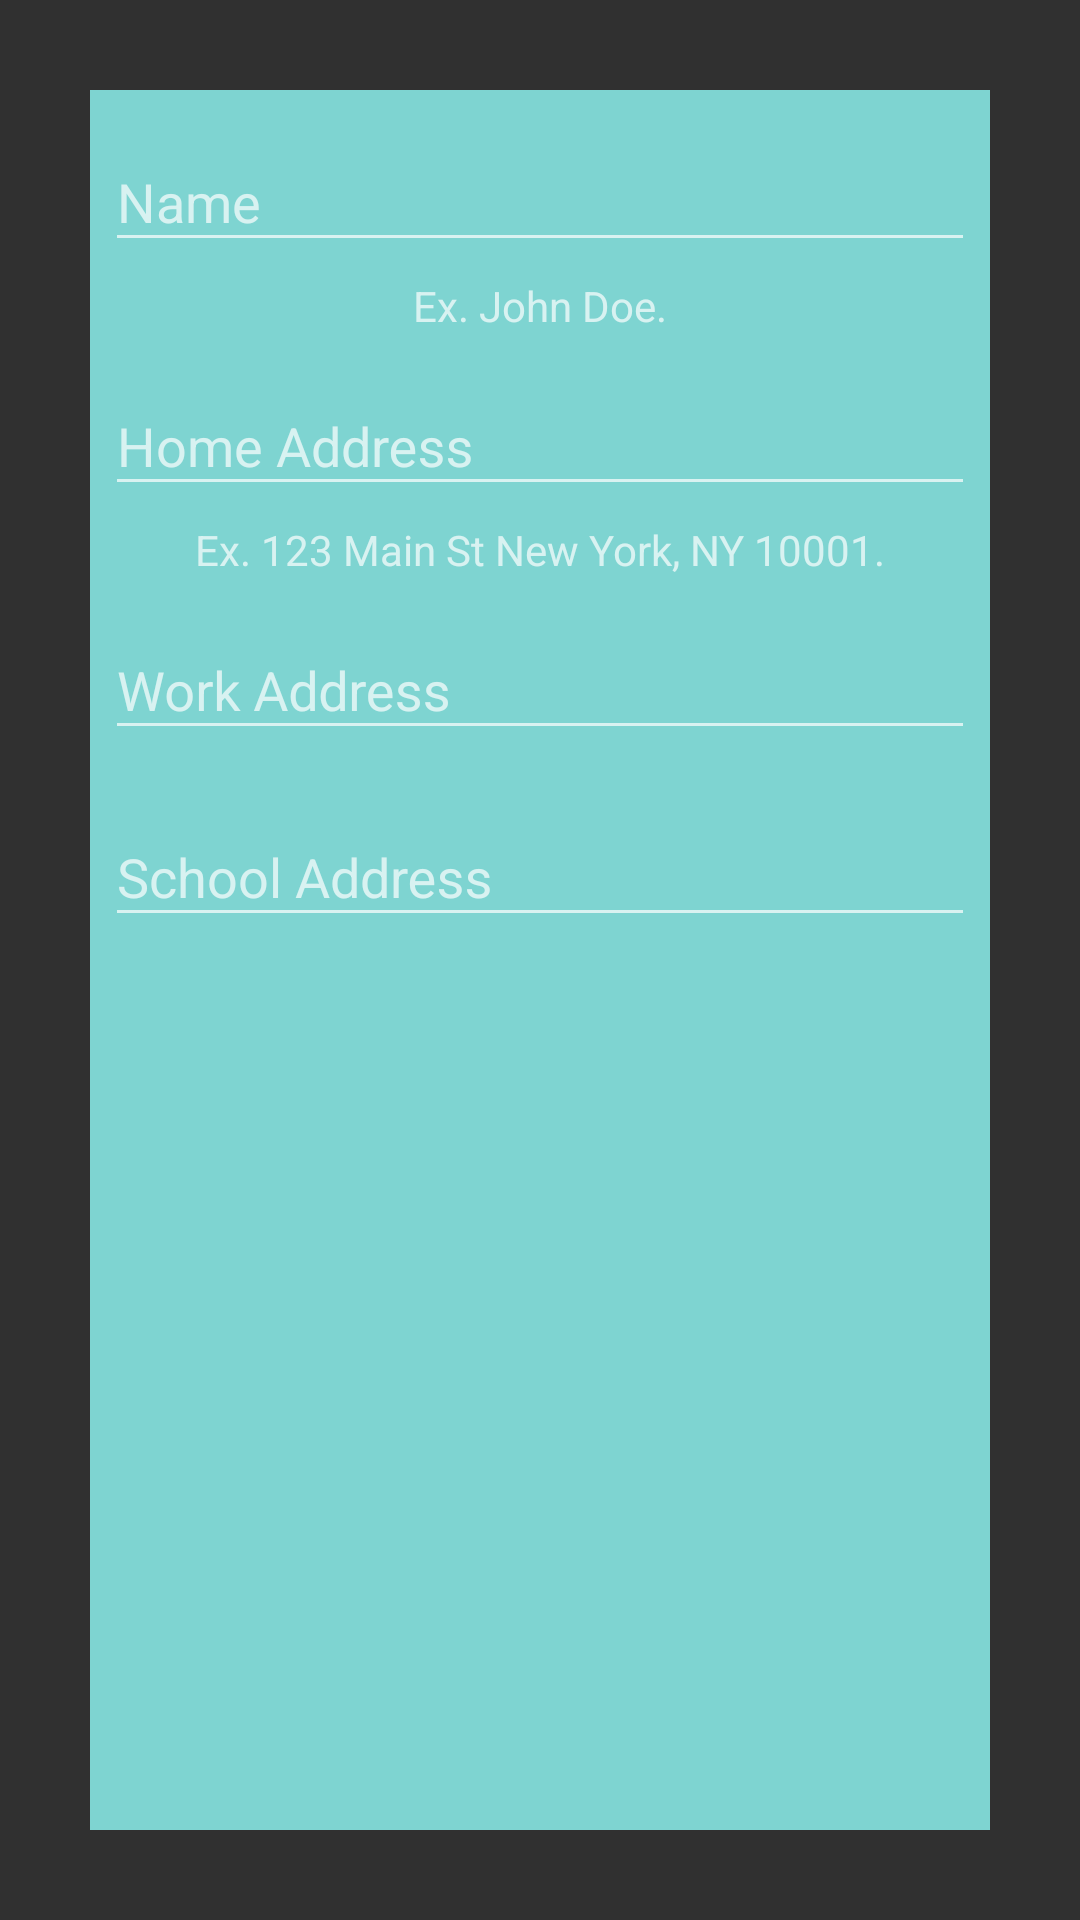

Reconstruct the res/layout file that produces this screen, plus the resources it refers to.
<!-- AndroidManifest.xml: application theme AppTheme -->
<!-- res/layout/activity_main.xml -->
<RelativeLayout xmlns:android="http://schemas.android.com/apk/res/android"
    xmlns:tools="http://schemas.android.com/tools"
    android:layout_width="match_parent"
    android:layout_height="match_parent"
    android:orientation="vertical"
    android:paddingBottom="@dimen/activity_vertical_margin"
    android:paddingLeft="@dimen/activity_horizontal_margin"
    android:paddingRight="@dimen/activity_horizontal_margin"
    android:paddingTop="@dimen/activity_vertical_margin"
    tools:context=".MainActivity">

    <android.support.v4.view.ViewPager
        android:id="@+id/background_image_pager"
        android:layout_width="match_parent"
        android:layout_height="match_parent"
        android:layout_alignParentTop="true"
        android:background="#ffffff"/>

    <LinearLayout
        android:id="@+id/userLayoutInfo"
        android:layout_width="match_parent"
        android:layout_height="match_parent"
        android:layout_alignParentTop="true"
        android:background="#df6CCECB"
        android:orientation="vertical">

        <android.support.design.widget.TextInputLayout
            android:id="@+id/nameText"
            style="@style/EditTextStandard"
            android:layout_width="match_parent"
            android:layout_height="wrap_content">

            <EditText
                android:layout_width="match_parent"
                android:layout_height="wrap_content"
                android:hint="@string/name"
                android:inputType="textPersonName" />

        </android.support.design.widget.TextInputLayout>

        <TextView
            android:id="@+id/nameInstruction"
            android:layout_width="match_parent"
            android:layout_height="wrap_content"
            android:gravity="center"
            android:text="@string/nameInstru" />

        <android.support.design.widget.TextInputLayout
            android:id="@+id/homeText"
            style="@style/EditTextStandard"
            android:layout_width="match_parent"
            android:layout_height="wrap_content">

            <EditText
                android:layout_width="match_parent"
                android:layout_height="wrap_content"
                android:hint="@string/home_address"
                android:inputType="textPostalAddress" />

        </android.support.design.widget.TextInputLayout>

        <TextView
            android:id="@+id/homeInstruction"
            android:layout_width="match_parent"
            android:layout_height="wrap_content"
            android:gravity="center"
            android:text="@string/addressInstru" />

        <android.support.design.widget.TextInputLayout
            android:id="@+id/workText"
            style="@style/EditTextStandard"
            android:layout_width="match_parent"
            android:layout_height="wrap_content">

            <EditText
                android:layout_width="match_parent"
                android:layout_height="wrap_content"
                android:hint="@string/Work_Address"
                android:inputType="textPostalAddress" />

        </android.support.design.widget.TextInputLayout>

        <android.support.design.widget.TextInputLayout
            android:id="@+id/schoolText"
            style="@style/EditTextStandard"
            android:layout_width="match_parent"
            android:layout_height="wrap_content">

            <EditText
                android:layout_width="match_parent"
                android:layout_height="wrap_content"
                android:hint="@string/school_Address"
                android:inputType="textPostalAddress" />

        </android.support.design.widget.TextInputLayout>

        <TextView
            android:id="@+id/ErrorMessage"
            android:layout_width="match_parent"
            android:layout_height="wrap_content" />

    </LinearLayout>

    <Button
        android:id="@+id/firstSubmit"
        style="@style/ButtonStandard"
        android:layout_width="150dp"
        android:layout_height="wrap_content"
        android:layout_alignParentBottom="true"
        android:layout_below="@id/userLayoutInfo"
        android:layout_centerHorizontal="true"
        android:text="@string/submit" />


</RelativeLayout>
<!-- resources referenced by this layout -->
<resources>
  <dimen name="activity_horizontal_margin">30dp</dimen>
  <dimen name="activity_vertical_margin">30dp</dimen>
  <string name="Work_Address">Work Address</string>
  <string name="addressInstru">Ex. 123 Main St New York, NY 10001.</string>
  <string name="home_address">Home Address</string>
  <string name="name">Name</string>
  <string name="nameInstru">Ex. John Doe.</string>
  <string name="school_Address">School Address</string>
  <string name="submit">Submit</string>
  <style name="ButtonStandard" parent="Widget.AppCompat.Button">
          <item name="android:gravity">center</item>
          <item name="android:layout_gravity">center_vertical</item>
          <item name="android:textSize">20sp</item>
          <item name="android:background">#218C8D</item>
          <item name="android:elevation">10dp</item>
      </style>
  <style name="EditTextStandard" parent="Widget.Design.TextInputLayout">
          <item name="android:gravity">center</item>
          <item name="android:layout_gravity">center</item>
          <item name="android:textSize">20sp</item>
          <item name="android:textColor">#FFFFFF</item>
          <item name="android:padding">5dp</item>
      </style>
  <style name="AppTheme" parent="AppTheme.Base" />
  <style name="AppTheme.Base" parent="Theme.AppCompat">
          <item name="colorPrimary">#6CCECB</item>
          <item name="colorPrimaryDark">#218C8D</item>
          <item name="colorAccent">#F9E559</item>
      </style>
</resources>
